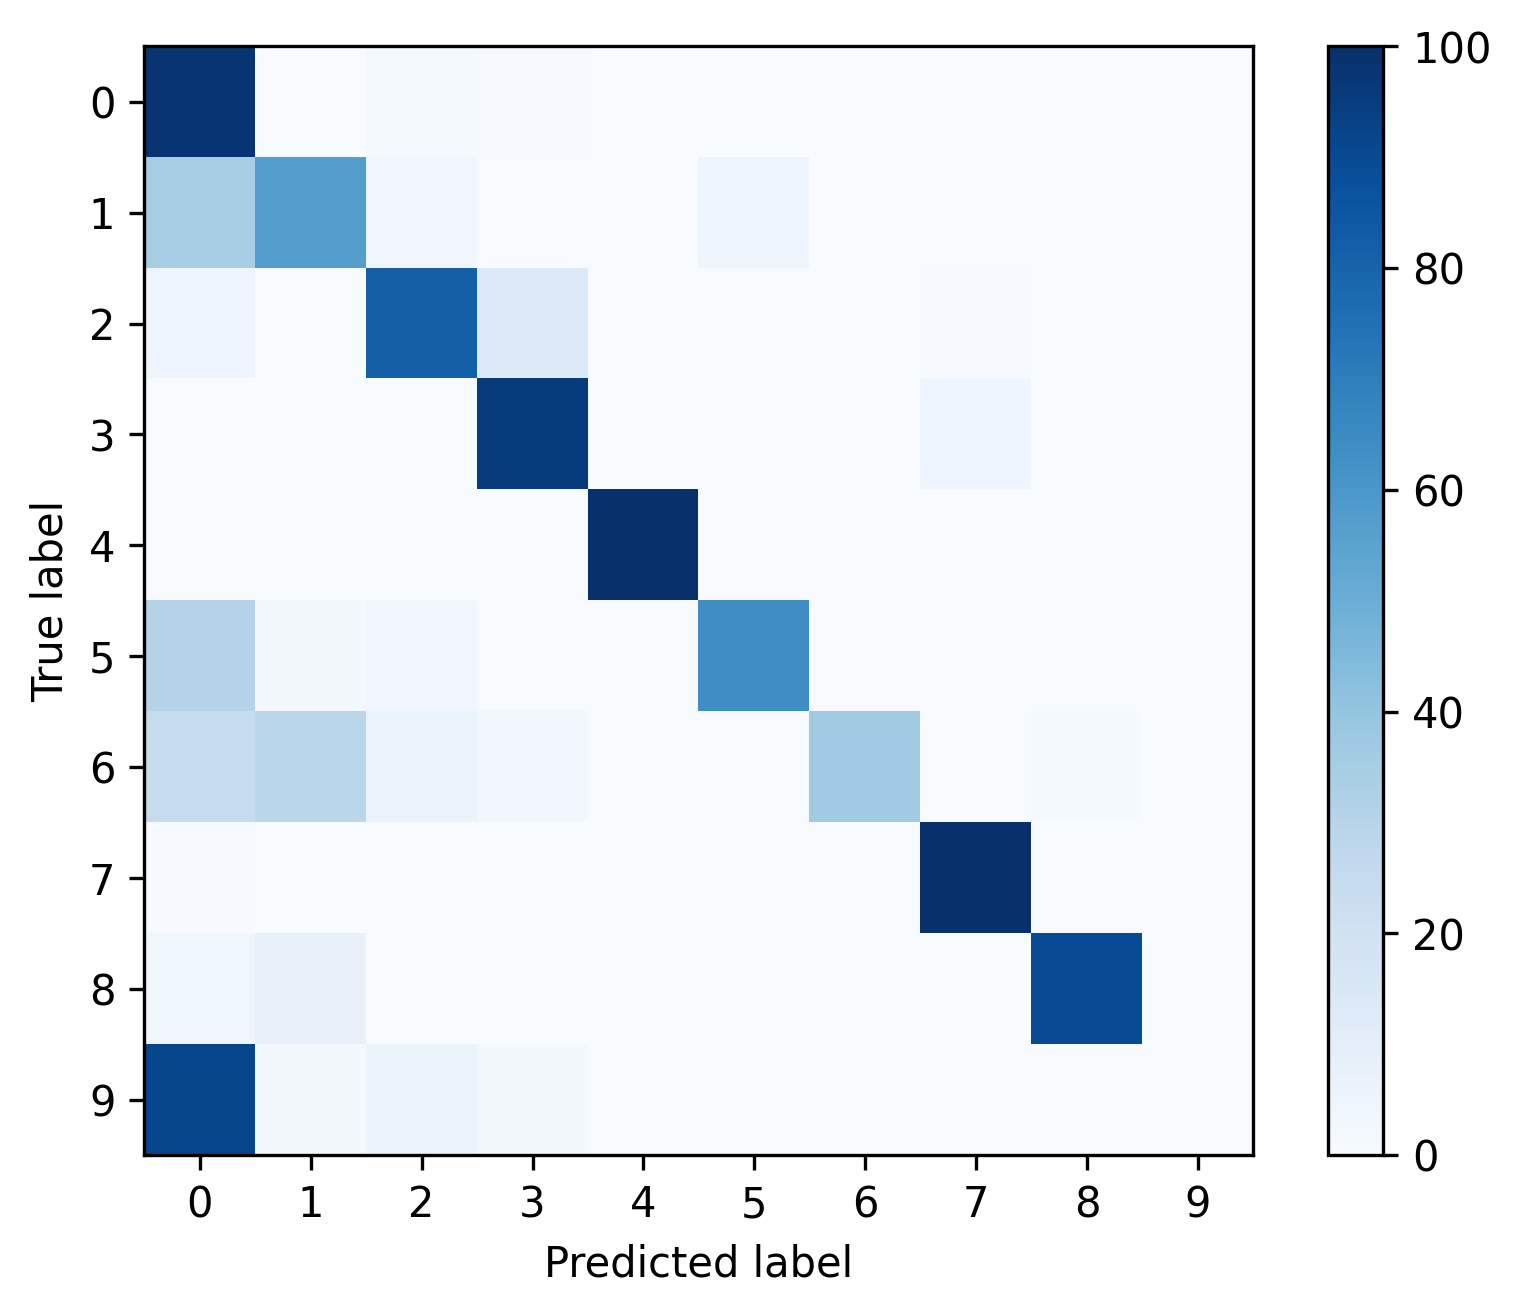

The table this chart was drawn from, first rows:
, 0, 1, 2, 3, 4, 5, 6, 7, 8, 9
0, 0.9797, 0.001623, 0.01192, 0.004163, 0.0012, 0.0002822, 7.056167090036692e-05, 0.0007762, 0.0002117, 0.0
1, 0.3472, 0.5665, 0.03454, 0.0, 0.0, 0.05009, 0.0, 0.001727, 0.0, 0.0
2, 0.04714, 0.0008092, 0.8137, 0.1341, 0.0, 0.0, 0.0, 0.004248, 0.0, 0.0
3, 0.0008413, 0.0, 0.0003155, 0.9539, 0.0, 0.0, 0.0, 0.0449, 0.0, 0.0
4, 0.0, 0.0, 0.0, 0.0, 1.0, 0.0, 0.0, 0.0, 0.0, 0.0
5, 0.3071, 0.02075, 0.0332, 0.0, 0.0, 0.639, 0.0, 0.0, 0.0, 0.0
6, 0.2424, 0.2879, 0.06061, 0.0303, 0.0, 0.0, 0.3636, 0.0, 0.01515, 0.0
7, 0.007101, 0.0, 0.0, 0.0, 0.0, 0.0, 0.0, 0.9929, 0.0, 0.0
8, 0.03571, 0.07143, 0.0, 0.0, 0.0, 0.0, 0.0, 0.0, 0.8929, 0.0
9, 0.9138, 0.01724, 0.05172, 0.01724, 0.0, 0.0, 0.0, 0.0, 0.0, 0.0
